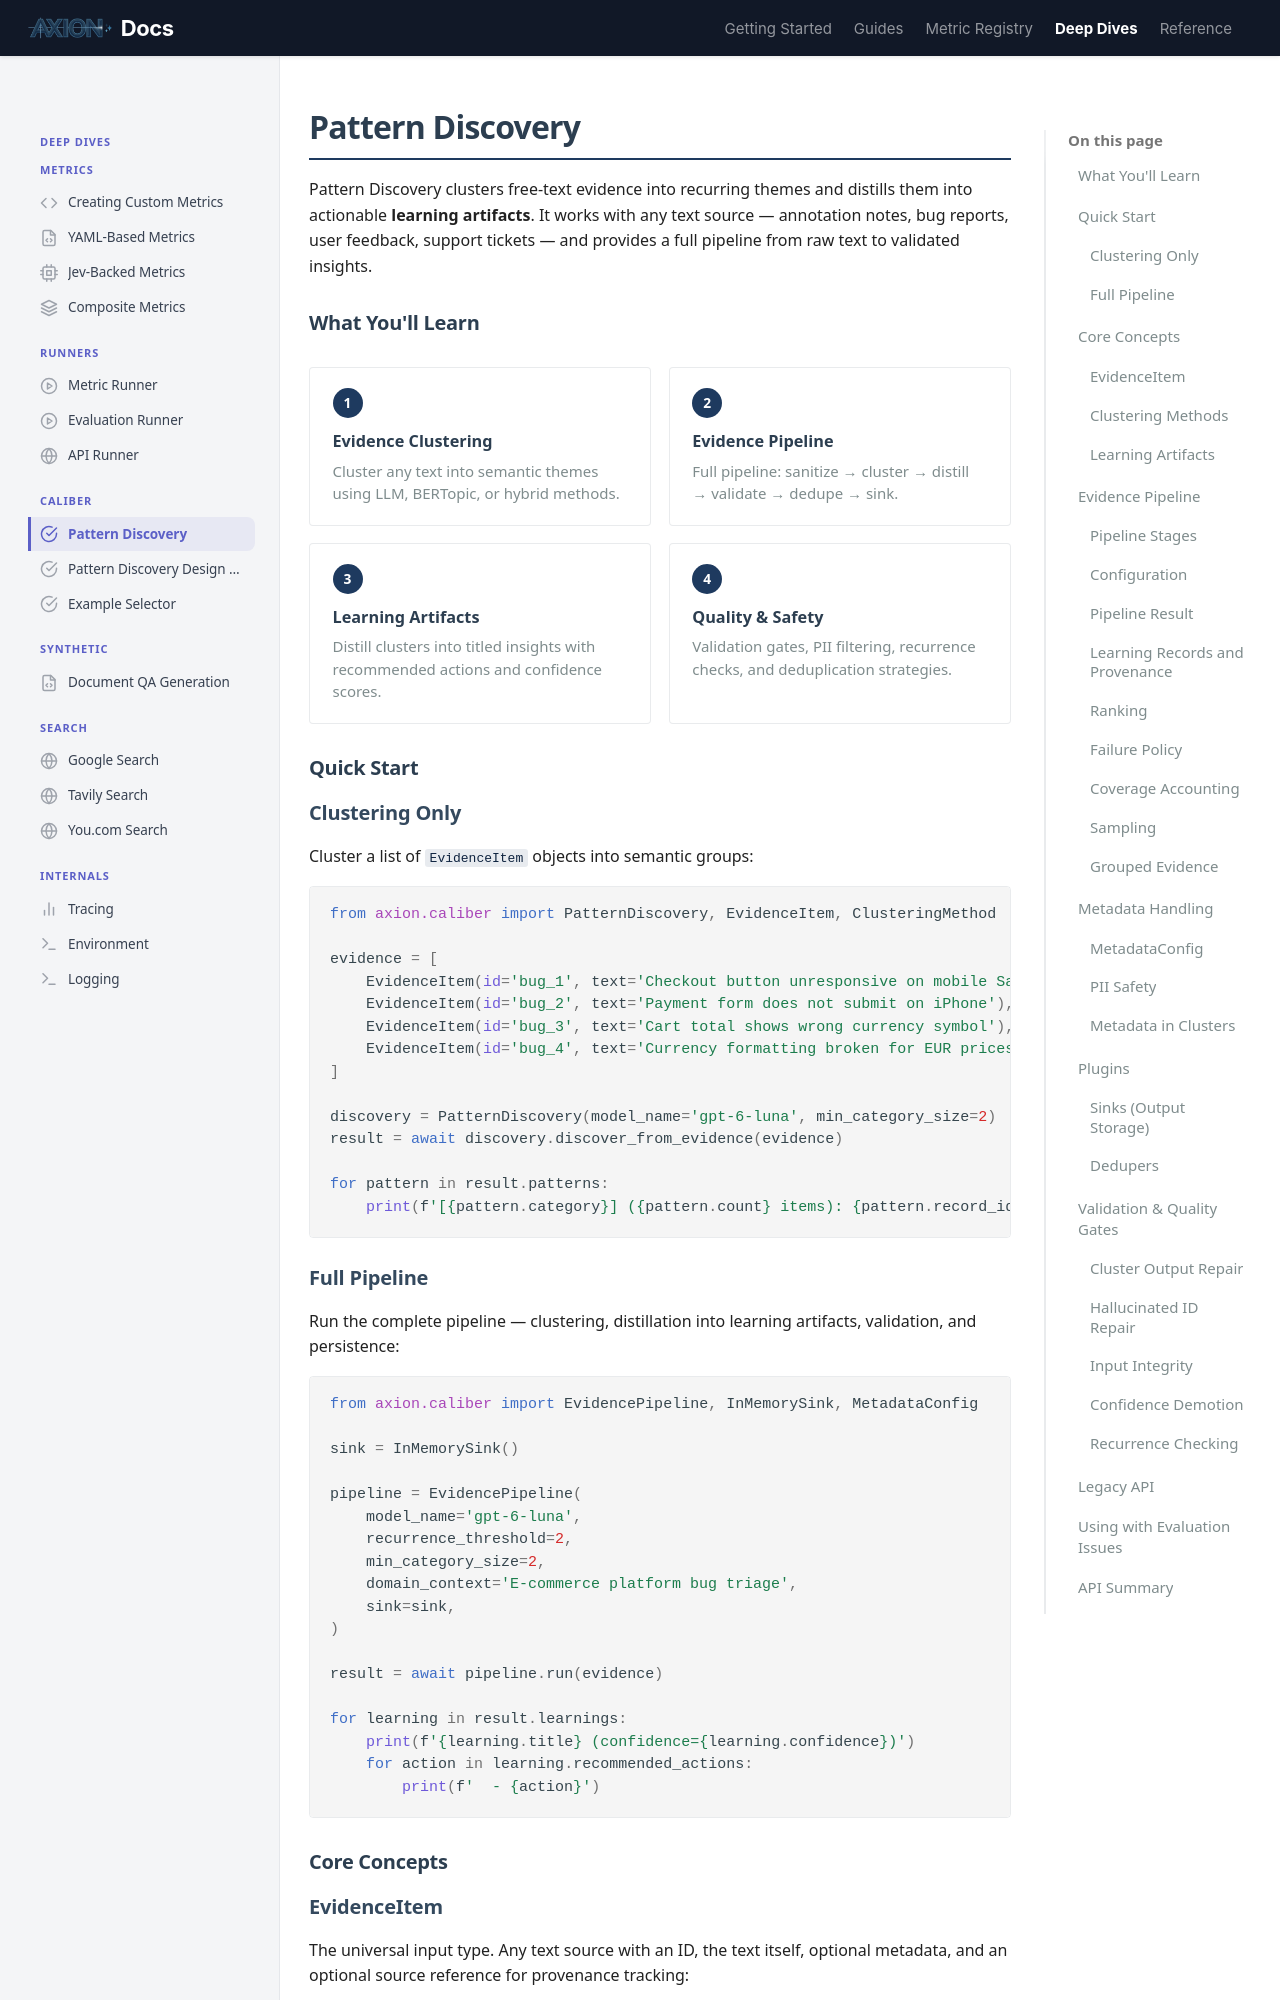

repository: ax-foundry/axion · page: deep-dives/caliber/pattern-discovery/index.html · generator: mkdocs

---
icon: custom/calibration
---
# Pattern Discovery

Pattern Discovery clusters free-text evidence into recurring themes and distills them into actionable **learning artifacts**. It works with any text source — annotation notes, bug reports, user feedback, support tickets — and provides a full pipeline from raw text to validated insights.

## What You'll Learn

<div class="rule-grid" markdown="0">
<div class="rule-card">
<span class="rule-card__number">1</span>
<p class="rule-card__title">Evidence Clustering</p>
<p class="rule-card__desc">Cluster any text into semantic themes using LLM, BERTopic, or hybrid methods.</p>
</div>
<div class="rule-card">
<span class="rule-card__number">2</span>
<p class="rule-card__title">Evidence Pipeline</p>
<p class="rule-card__desc">Full pipeline: sanitize &rarr; cluster &rarr; distill &rarr; validate &rarr; dedupe &rarr; sink.</p>
</div>
<div class="rule-card">
<span class="rule-card__number">3</span>
<p class="rule-card__title">Learning Artifacts</p>
<p class="rule-card__desc">Distill clusters into titled insights with recommended actions and confidence scores.</p>
</div>
<div class="rule-card">
<span class="rule-card__number">4</span>
<p class="rule-card__title">Quality & Safety</p>
<p class="rule-card__desc">Validation gates, PII filtering, recurrence checks, and deduplication strategies.</p>
</div>
</div>

## Quick Start

### Clustering Only

Cluster a list of `EvidenceItem` objects into semantic groups:

```python
from axion.caliber import PatternDiscovery, EvidenceItem, ClusteringMethod

evidence = [
    EvidenceItem(id='bug_1', text='Checkout button unresponsive on mobile Safari'),
    EvidenceItem(id='bug_2', text='Payment form does not submit on iPhone'),
    EvidenceItem(id='bug_3', text='Cart total shows wrong currency symbol'),
    EvidenceItem(id='bug_4', text='Currency formatting broken for EUR prices'),
]

discovery = PatternDiscovery(model_name='gpt-6-luna', min_category_size=2)
result = await discovery.discover_from_evidence(evidence)

for pattern in result.patterns:
    print(f'[{pattern.category}] ({pattern.count} items): {pattern.record_ids}')
```

### Full Pipeline

Run the complete pipeline — clustering, distillation into learning artifacts, validation, and persistence:

```python
from axion.caliber import EvidencePipeline, InMemorySink, MetadataConfig

sink = InMemorySink()

pipeline = EvidencePipeline(
    model_name='gpt-6-luna',
    recurrence_threshold=2,
    min_category_size=2,
    domain_context='E-commerce platform bug triage',
    sink=sink,
)

result = await pipeline.run(evidence)

for learning in result.learnings:
    print(f'{learning.title} (confidence={learning.confidence})')
    for action in learning.recommended_actions:
        print(f'  - {action}')
```

## Core Concepts
